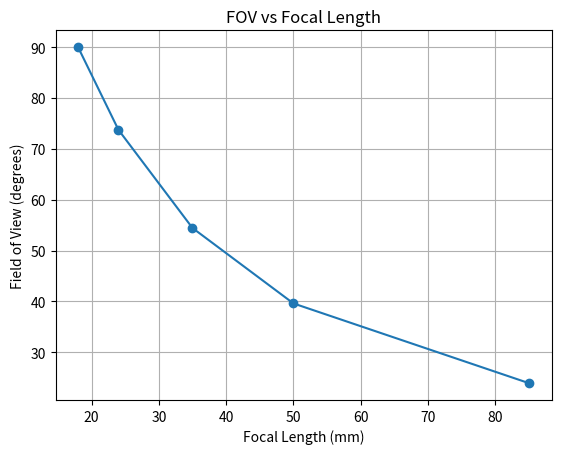

Write the Python code that produced this figure.
import math
import matplotlib.pyplot as plt

sensor_width = 36

focal_lengths = [18, 24, 35, 50, 85]

fov_values = []

for focal_length in focal_lengths:
    fov = 2 * math.degrees(
        math.atan(sensor_width / (2 * focal_length))
    )
    fov_values.append(fov)

for focal_length, fov in zip(focal_lengths, fov_values):
    print(
        f"Focal Length: {focal_length} mm "
        f"-> FOV: {fov:.2f} degrees"
    )

plt.plot(focal_lengths, fov_values, marker="o")

plt.xlabel("Focal Length (mm)")
plt.ylabel("Field of View (degrees)")
plt.title("FOV vs Focal Length")

plt.grid()
plt.show()
